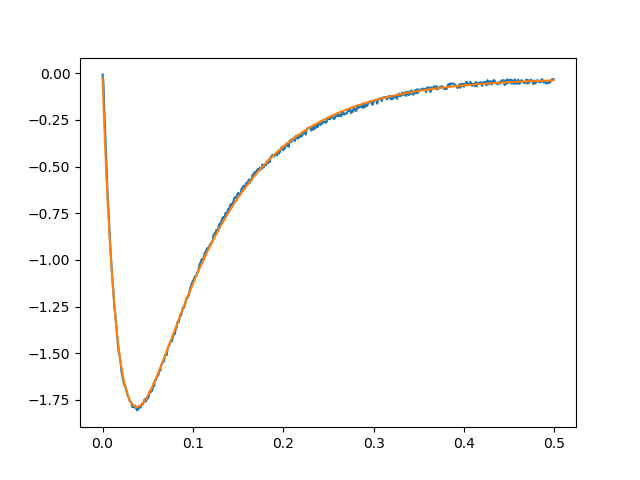

Source data for this figure (header and first rows):
0.000000000000000000e+00, -5.881147394385059964e-03, -2.494046917031540397e-02
1.000000000000000021e-03, -5.173267955363790305e-02, -1.598376421548054760e-01
2.000000000000000042e-03, -2.061799776418320185e-01, -2.864236340954084969e-01
3.000000000000000062e-03, -3.216937237467042965e-01, -4.051350110824847861e-01
4.000000000000000083e-03, -4.415513419491395308e-01, -5.163860932341233223e-01
5.000000000000000104e-03, -5.795887648579887141e-01, -6.205700809710666954e-01
6.000000000000000125e-03, -6.857714459311932131e-01, -7.180601243505378983e-01
7.000000000000000146e-03, -7.650867210230386517e-01, -8.092103383368627334e-01
8.000000000000000167e-03, -8.746480290318263684e-01, -8.943567667413228062e-01
8.999999999999999320e-03, -9.570201510928680877e-01, -9.738182974255900071e-01
1.000000000000000021e-02, -1.035852878005291799e+00, -1.047897531231980928e+00
1.099999999999999936e-02, -1.109215608553056898e+00, -1.116881606979275521e+00
1.200000000000000025e-02, -1.163915909489668277e+00, -1.181042984744660185e+00
1.299999999999999940e-02, -1.253206143785190685e+00, -1.240640189540111793e+00
1.400000000000000029e-02, -1.285865466626157971e+00, -1.295918517385018287e+00
1.499999999999999944e-02, -1.341370242258741685e+00, -1.347110705675631293e+00
1.600000000000000033e-02, -1.401701542333111172e+00, -1.394437569655919917e+00
1.700000000000000122e-02, -1.454632222564010036e+00, -1.438108606703178305e+00
1.799999999999999864e-02, -1.494531349598195336e+00, -1.478322570055156771e+00
1.899999999999999953e-02, -1.516894171539366898e+00, -1.515268013523271451e+00
2.000000000000000042e-02, -1.549553550847334593e+00, -1.549123808658380730e+00
2.100000000000000130e-02, -1.601197215325603329e+00, -1.580059635761514203e+00
2.199999999999999872e-02, -1.626777729152408147e+00, -1.608236450061560907e+00
2.299999999999999961e-02, -1.650266758649363119e+00, -1.633806924315112097e+00
2.400000000000000050e-02, -1.670698999959293163e+00, -1.656915869020222809e+00
2.500000000000000139e-02, -1.671503418972193344e+00, -1.677700631375621088e+00
2.599999999999999881e-02, -1.694027153305462496e+00, -1.696291474059709703e+00
2.699999999999999969e-02, -1.705610789596141874e+00, -1.712811934849405304e+00
2.800000000000000058e-02, -1.731352207233453067e+00, -1.727379168047314950e+00
2.900000000000000147e-02, -1.737626678552359527e+00, -1.740104268636792018e+00
2.999999999999999889e-02, -1.757415397780612176e+00, -1.751092580037952651e+00
3.099999999999999978e-02, -1.758380701235274124e+00, -1.760443986293596108e+00
3.200000000000000067e-02, -1.766585780892873547e+00, -1.768253189472091202e+00
3.300000000000000155e-02, -1.788948647731648744e+00, -1.774609973034499522e+00
3.400000000000000244e-02, -1.776882352187456160e+00, -1.779599451875448990e+00
3.500000000000000333e-02, -1.791040139075861459e+00, -1.783302309711411571e+00
3.599999999999999728e-02, -1.781869754206940160e+00, -1.785795024455985258e+00
3.699999999999999817e-02, -1.792327210689454553e+00, -1.787150082189465250e+00
3.799999999999999906e-02, -1.806645883274450526e+00, -1.787436180299286193e+00
3.899999999999999994e-02, -1.804071739768589255e+00, -1.786718420338788693e+00
4.000000000000000083e-02, -1.794740470000199428e+00, -1.785058491124080771e+00
4.100000000000000172e-02, -1.784122129376568999e+00, -1.782514842562507917e+00
4.200000000000000261e-02, -1.792166326737040460e+00, -1.779142850681296739e+00
4.299999999999999656e-02, -1.779778263013702233e+00, -1.774994974301251860e+00
4.399999999999999745e-02, -1.771412298583922240e+00, -1.770120903777915977e+00
4.499999999999999833e-02, -1.772538486071377095e+00, -1.764567702211224720e+00
4.599999999999999922e-02, -1.752588880615923328e+00, -1.758379939504461253e+00
4.700000000000000011e-02, -1.745027337421178215e+00, -1.751599819634023225e+00
4.800000000000000100e-02, -1.759185120786362910e+00, -1.744267301473281684e+00
4.900000000000000189e-02, -1.741005240157408762e+00, -1.736420213496431275e+00
5.000000000000000278e-02, -1.742131427378666553e+00, -1.728094362671790840e+00
5.099999999999999672e-02, -1.734730768675207813e+00, -1.719323637838331864e+00
5.199999999999999761e-02, -1.706897860357944552e+00, -1.710140107844408952e+00
5.299999999999999850e-02, -1.698210132959821150e+00, -1.700574114713532925e+00
5.399999999999999939e-02, -1.707380511896867237e+00, -1.690654362088649165e+00
5.500000000000000028e-02, -1.699336319812470464e+00, -1.680407999193690882e+00
5.600000000000000117e-02, -1.666676904967350659e+00, -1.669860700539080645e+00
5.700000000000000205e-02, -1.678260538871859664e+00, -1.659036741586422892e+00
5.800000000000000294e-02, -1.645279361635022530e+00, -1.647959070576728191e+00
5.899999999999999689e-02, -1.644314059008336271e+00, -1.636649376716202919e+00
5.999999999999999778e-02, -1.628708334163428750e+00, -1.625128154903815236e+00
... 439 more rows
